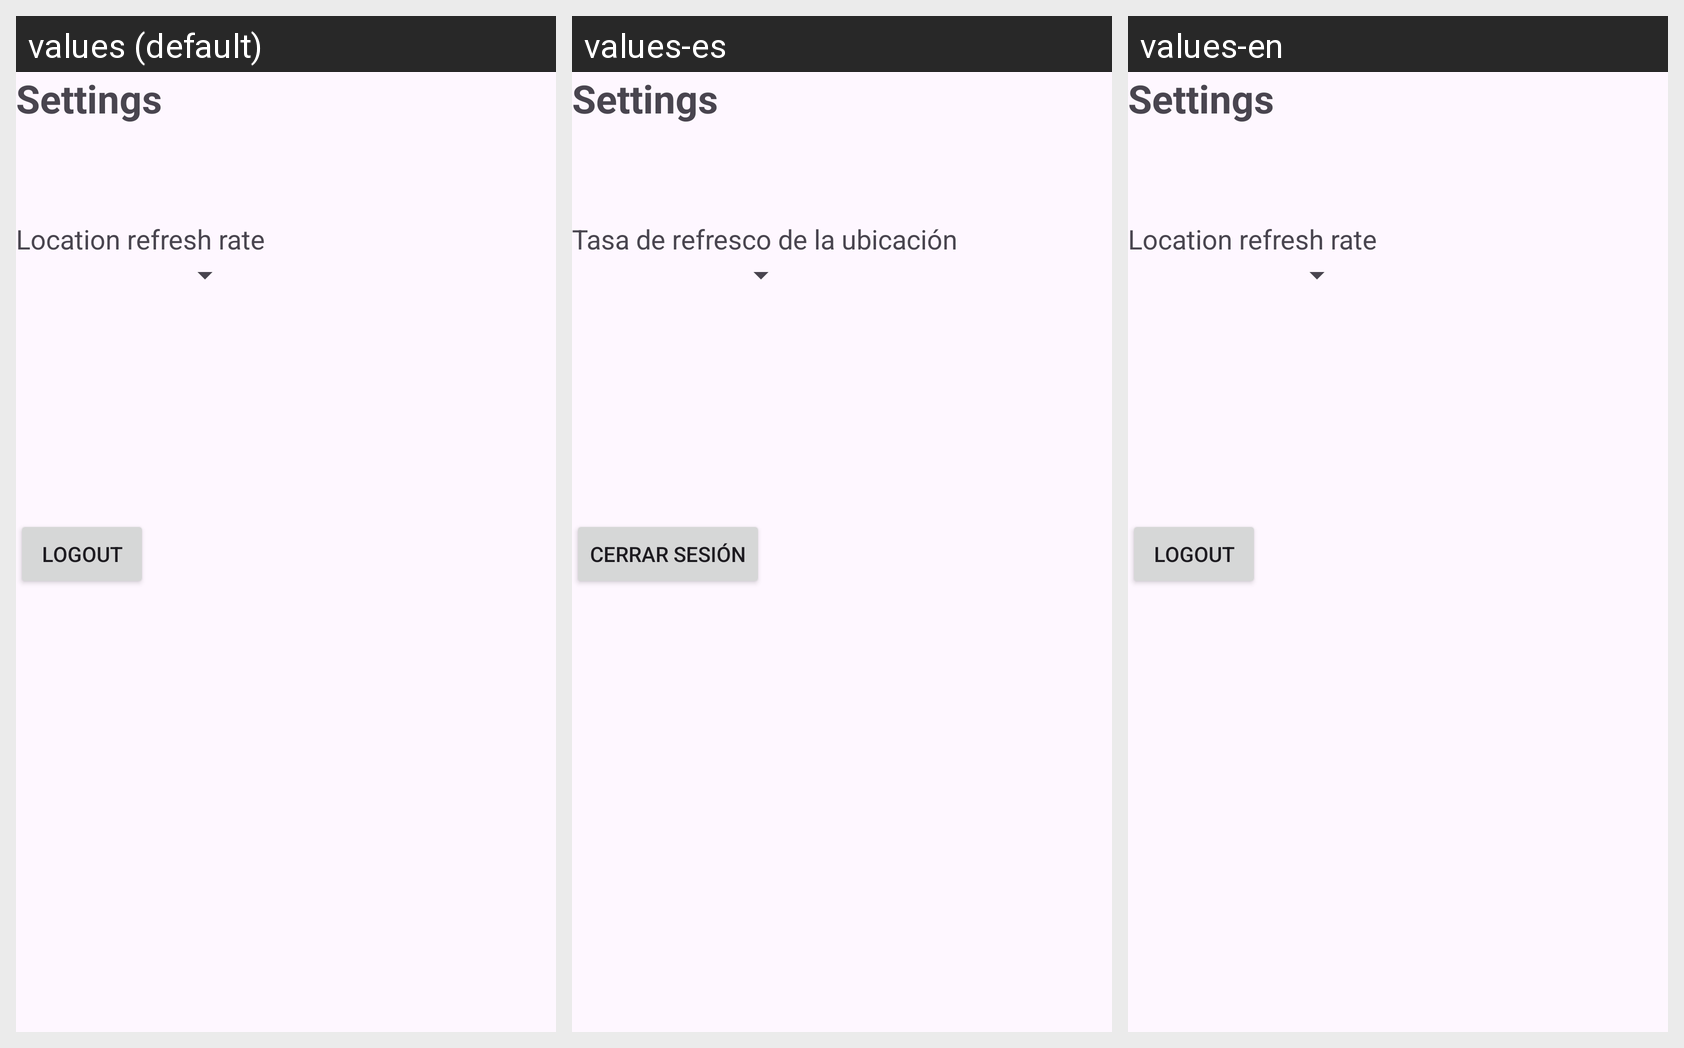

The same Android screen rendered under several of its app's locales, left to right. List the strings drawn on it with the default value and each locale's translation.
Android screen res/layout/fragment_settings.xml rendered under 3 locales, left to right: values (default), values-es, values-en. Device: Nexus 5 (rendered at 1080×1920; each locale shown at half size, 540×960, under a caption strip naming it); theme Theme.SprintSpirit.
Strings drawn on this screen, with the default value and each locale's value (text and hints the layout hard-codes, and strings that could not be matched under every locale, appear in the picture but are not listed):

Settings
  values: Settings
  values-es: Settings
  values-en: Settings

Location_refresh_rate
  values: Location refresh rate
  values-es: Tasa de refresco de la ubicación
  values-en: Location refresh rate

Logout
  values: Logout
  values-es: Cerrar sesión
  values-en: Logout
